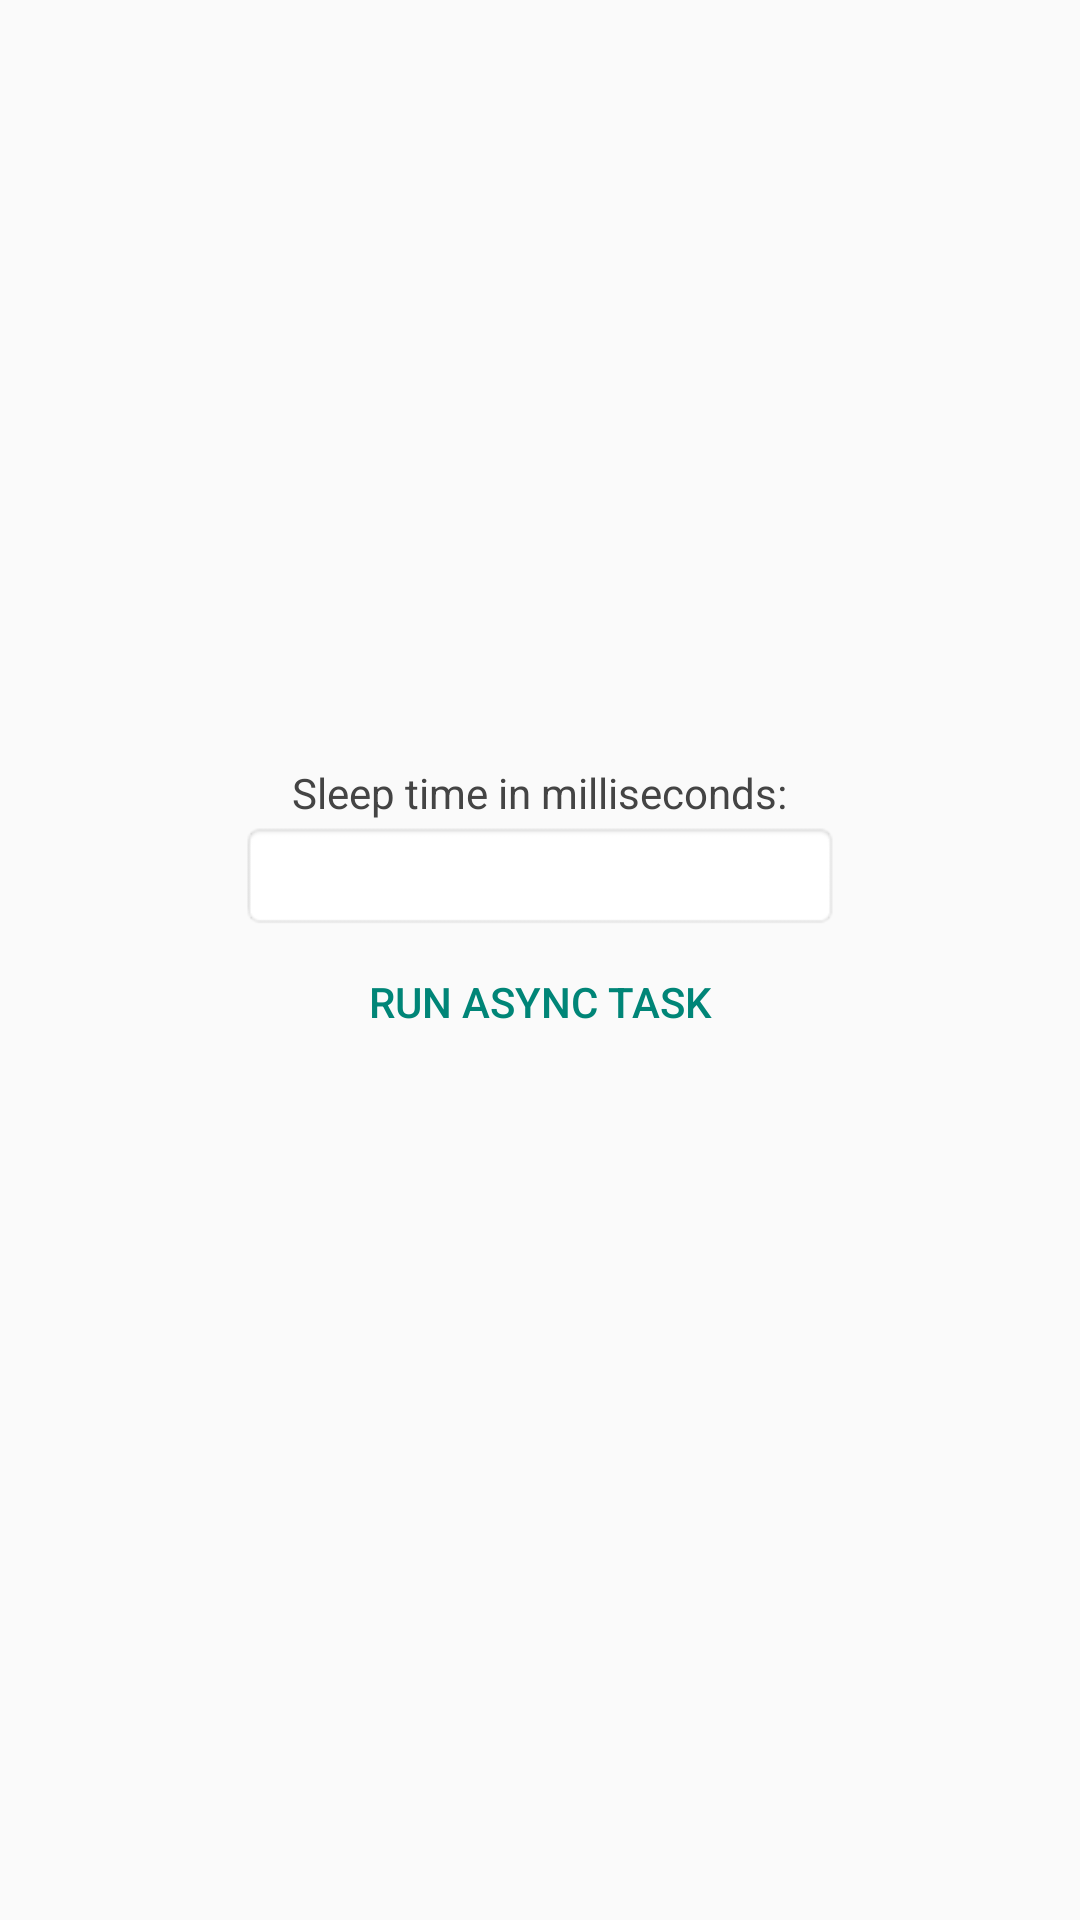

Here is an Android app screen rendered from its layout file. Give the layout XML and the strings, colors and styles it references.
<!-- AndroidManifest.xml: application theme AppTheme -->
<!-- res/layout/asynctasklayout.xml -->
<?xml version="1.0" encoding="utf-8"?>
<LinearLayout
	xmlns:android="http://schemas.android.com/apk/res/android"
	xmlns:tools="http://schemas.android.com/tools"
	android:layout_width="match_parent"
	android:layout_height="match_parent"
	tools:context=".AsyncTaskExample"
	android:gravity="center"
	android:orientation="vertical">

	<TextView
		android:id="@+id/tv_time"
		android:layout_width="wrap_content"
		android:layout_height="wrap_content"
		android:textColor="#444444"
		android:text="Sleep time in milliseconds:"/>

	<EditText
		android:id="@+id/ettime"
		android:layout_width="200dp"
		android:layout_height="wrap_content"
		android:background="@android:drawable/editbox_background"
		android:inputType="number"/>

	<Button
		style="?android:attr/buttonBarButtonStyle"
		android:id="@+id/bstartasynctask"
		android:layout_width="200dip"
		android:layout_height="wrap_content"
		android:text="Run Async task"/>

	<TextView
		android:id="@+id/tvresult"
		android:layout_width="wrap_content"
		android:layout_height="wrap_content"
		android:textColor="#AA0000"
		android:text=""
		android:textSize="20sp"/>

</LinearLayout>
<!-- resources referenced by this layout -->
<resources>
  <style name="AppTheme" parent="@android:style/Theme.Holo.Light">
  	</style>
</resources>
